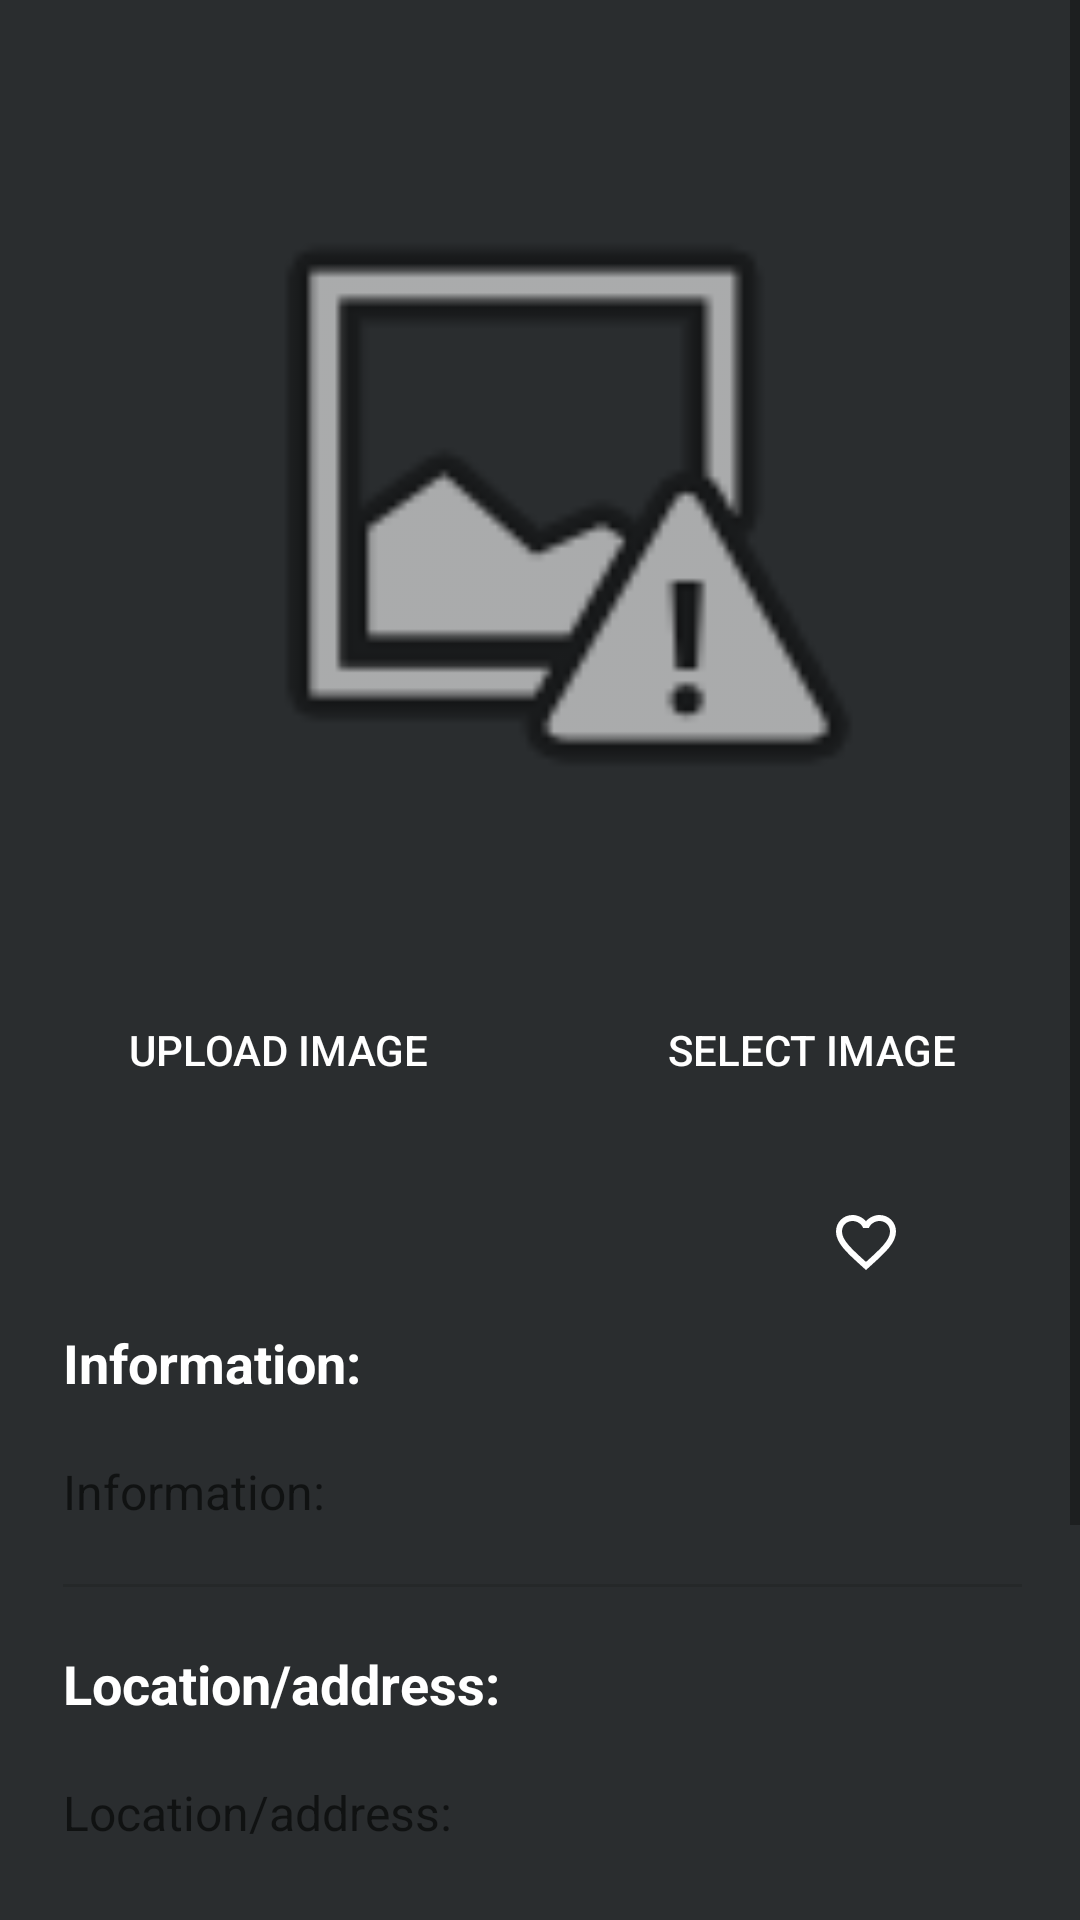

Write the Android layout XML for this screen, with the resource values it uses.
<!-- AndroidManifest.xml: application theme AppTheme -->
<!-- res/layout/activity_sight.xml -->
<?xml version="1.0" encoding="utf-8"?>
<RelativeLayout xmlns:android="http://schemas.android.com/apk/res/android"
    xmlns:app="http://schemas.android.com/apk/res-auto"
    xmlns:tools="http://schemas.android.com/tools"
    android:layout_width="match_parent"
    android:layout_height="match_parent"
    android:background="#2A2D2F"
    android:forceDarkAllowed="false"
    tools:context=".Sight">

    <ScrollView
        android:id="@+id/scrolling"
        android:layout_width="1012dp"
        android:layout_height="1069dp"
        android:layout_alignParentStart="true"
        android:layout_alignParentEnd="true"
        android:layout_alignParentBottom="true"
        android:layout_marginStart="1dp"
        android:layout_marginTop="0dp"
        android:layout_marginEnd="-1dp"
        android:layout_marginBottom="-1dp"
        android:paddingBottom="20dp"
        tools:ignore="SpeakableTextPresentCheck">

        <LinearLayout
            android:layout_width="match_parent"
            android:layout_height="wrap_content"
            android:layout_marginTop="20dp"
            android:layout_marginBottom="20dp"
            android:gravity="center"
            android:orientation="vertical">

            <ImageView
                android:id="@+id/sight"
                android:layout_width="360dp"
                android:layout_height="234dp"
                android:layout_marginLeft="40dp"
                android:layout_marginTop="30dp"
                android:layout_marginRight="40dp"
                android:layout_marginBottom="20dp"
                app:srcCompat="@android:drawable/ic_menu_report_image" />


            <LinearLayout
                android:layout_width="match_parent"
                android:layout_height="wrap_content"
                android:layout_marginLeft="20dp"
                android:layout_marginTop="10dp"
                android:layout_marginRight="20dp"
                android:layout_marginBottom="10dp"
                android:gravity="center_horizontal"
                android:orientation="horizontal">

                <Button
                    android:id="@+id/cancel_button"
                    android:layout_width="wrap_content"
                    android:layout_height="wrap_content"
                    android:layout_marginTop="10dp"
                    android:layout_marginRight="50dp"
                    android:layout_marginBottom="10dp"
                    android:background="@drawable/shape_confirm"
                    android:paddingStart="15dp"
                    android:paddingTop="9dp"
                    android:paddingEnd="15dp"
                    android:paddingBottom="5dp"
                    android:text="Upload image"
                    android:textColor="#FFFFFF"
                    tools:visibility="invisible" />

                <Button
                    android:id="@+id/save_button"
                    android:layout_width="wrap_content"
                    android:layout_height="wrap_content"
                    android:layout_marginTop="10dp"
                    android:layout_marginBottom="10dp"
                    android:background="@drawable/shape_confirm"
                    android:paddingStart="15dp"
                    android:paddingTop="9dp"
                    android:paddingEnd="15dp"
                    android:paddingBottom="5dp"
                    android:text="Select image"
                    android:textColor="#FFFFFF"
                    tools:visibility="invisible" />

            </LinearLayout>

            <LinearLayout
                android:layout_width="match_parent"
                android:layout_height="wrap_content"
                android:layout_marginLeft="20dp"
                android:layout_marginTop="10dp"
                android:layout_marginRight="20dp"
                android:layout_marginBottom="10dp"
                android:gravity="center_horizontal"
                android:orientation="horizontal">

                <ImageView
                    android:id="@+id/mic"
                    android:layout_width="20dp"
                    android:layout_height="20dp"
                    android:layout_gravity="left"
                    android:layout_weight="1"
                    android:clickable="true"
                    app:srcCompat="@drawable/microphone" />

                <TextView
                    android:layout_width="wrap_content"
                    android:layout_height="wrap_content"
                    android:layout_weight="1"></TextView>

                <TextView
                    android:layout_width="wrap_content"
                    android:layout_height="wrap_content"
                    android:layout_weight="1"></TextView>

                <TextView
                    android:layout_width="wrap_content"
                    android:layout_height="wrap_content"
                    android:layout_weight="1"></TextView>

                <TextView
                    android:layout_width="wrap_content"
                    android:layout_height="wrap_content"
                    android:layout_weight="1"></TextView>

                <TextView
                    android:layout_width="wrap_content"
                    android:layout_height="wrap_content"
                    android:layout_weight="1"></TextView>

                <TextView
                    android:layout_width="wrap_content"
                    android:layout_height="wrap_content"
                    android:layout_weight="1"></TextView>


                <CheckBox
                    android:id="@+id/star"
                    android:layout_width="wrap_content"
                    android:layout_height="wrap_content"
                    android:layout_gravity="right"
                    android:layout_weight="1"
                    android:button="@drawable/selector_wishlist"
                    android:clickable="true" />

            </LinearLayout>

            <TextView
                android:id="@+id/textView"
                android:layout_width="match_parent"
                android:layout_height="match_parent"
                android:layout_marginLeft="20dp"
                android:layout_marginRight="20dp"
                android:layout_marginBottom="20dp"
                android:text="Information:"
                android:textColor="#FFFFFF"
                android:textSize="18sp"
                android:textStyle="bold" />

            <TextView
                android:id="@+id/info"
                android:layout_width="match_parent"
                android:layout_height="match_parent"
                android:layout_marginLeft="20dp"
                android:layout_marginRight="20dp"
                android:layout_marginBottom="20dp"
                android:hint="Information:"
                android:textColor="#FFFFFF"
                android:textSize="16sp" />

            <View
                android:id="@+id/divider"
                android:layout_width="match_parent"
                android:layout_height="1dp"
                android:layout_marginLeft="20dp"
                android:layout_marginRight="20dp"
                android:background="?android:attr/listDivider" />

            <TextView
                android:id="@+id/textView1"
                android:layout_width="match_parent"
                android:layout_height="match_parent"
                android:layout_marginLeft="20dp"
                android:layout_marginTop="20dp"
                android:layout_marginRight="20dp"
                android:layout_marginBottom="20dp"
                android:text="Location/address:"
                android:textColor="#FFFFFF"
                android:textSize="18sp"
                android:textStyle="bold" />

            <TextView
                android:id="@+id/location"
                android:layout_width="match_parent"
                android:layout_height="match_parent"
                android:layout_marginLeft="20dp"
                android:layout_marginRight="20dp"
                android:layout_marginBottom="20dp"
                android:hint="Location/address:"
                android:textColor="#FFFFFF"
                android:textSize="16sp" />

            <View
                android:id="@+id/divider1"
                android:layout_width="match_parent"
                android:layout_height="1dp"
                android:layout_marginLeft="20dp"
                android:layout_marginRight="20dp"
                android:background="?android:attr/listDivider" />

            <TextView
                android:id="@+id/textView2"
                android:layout_width="match_parent"
                android:layout_height="match_parent"
                android:layout_marginLeft="20dp"
                android:layout_marginTop="20dp"
                android:layout_marginRight="20dp"
                android:layout_marginBottom="20dp"
                android:text="History:"
                android:textColor="#FFFFFF"
                android:textSize="18sp"
                android:textStyle="bold" />

            <TextView
                android:id="@+id/history"
                android:layout_width="match_parent"
                android:layout_height="match_parent"
                android:layout_marginLeft="20dp"
                android:layout_marginRight="20dp"
                android:layout_marginBottom="60dp"
                android:hint="History:"
                android:textColor="#FFFFFF"
                android:textSize="16sp" />

        </LinearLayout>
    </ScrollView>

</RelativeLayout>
<!-- resources referenced by this layout -->
<resources>
  <!-- drawable selector_wishlist (drawable) -->
  <?xml version="1.0" encoding="utf-8"?>
  <selector xmlns:android="http://schemas.android.com/apk/res/android">
  
      <item
          android:drawable="@drawable/ic_heart_outlined"
          android:state_checked="false" />
  
      <item
          android:drawable="@drawable/ic_heart_filled"
          android:state_checked="true" />
  
      <item android:drawable="@drawable/ic_heart_outlined"/>
  
  </selector>
  <style name="AppTheme" parent="Theme.AppCompat.DayNight.NoActionBar">
          
          <item name="colorPrimary">@color/colorPrimary</item>
          <item name="colorPrimaryDark">@color/colorPrimaryDark</item>
          <item name="android:textColorPrimary">@android:color/black</item>
      </style>
  <!-- drawable ic_heart_outlined (drawable) -->
  <vector xmlns:android="http://schemas.android.com/apk/res/android"
      android:width="30dp"
      android:height="30dp"
      android:viewportWidth="30"
      android:viewportHeight="30">
    <path
        android:fillColor="@android:color/white"
        android:pathData="M16.5,3c-1.74,0 -3.41,0.81 -4.5,2.09C10.91,3.81 9.24,3 7.5,3 4.42,3 2,5.42 2,8.5c0,3.78 3.4,6.86 8.55,11.54L12,21.35l1.45,-1.32C18.6,15.36 22,12.28 22,8.5 22,5.42 19.58,3 16.5,3zM12.1,18.55l-0.1,0.1 -0.1,-0.1C7.14,14.24 4,11.39 4,8.5 4,6.5 5.5,5 7.5,5c1.54,0 3.04,0.99 3.57,2.36h1.87C13.46,5.99 14.96,5 16.5,5c2,0 3.5,1.5 3.5,3.5 0,2.89 -3.14,5.74 -7.9,10.05z"/>
  </vector>
  <!-- drawable ic_heart_filled (drawable) -->
  <vector xmlns:android="http://schemas.android.com/apk/res/android"
      android:width="30dp"
      android:height="30dp"
      android:viewportWidth="30"
      android:viewportHeight="30">
    <path
        android:fillColor="@android:color/holo_red_dark"
        android:pathData="M12,21.35l-1.45,-1.32C5.4,15.36 2,12.28 2,8.5 2,5.42 4.42,3 7.5,3c1.74,0 3.41,0.81 4.5,2.09C13.09,3.81 14.76,3 16.5,3 19.58,3 22,5.42 22,8.5c0,3.78 -3.4,6.86 -8.55,11.54L12,21.35z"/>
  </vector>
  <color name="colorPrimary">#3F51B5</color>
  <color name="colorPrimaryDark">#303F9F</color>
</resources>
